Labelled photos from "processed2", an image-classification folder in StanvenNg/DSI15_CAPSTONE_PROJ. The possible labels are: industrial style, Scandinavian style.

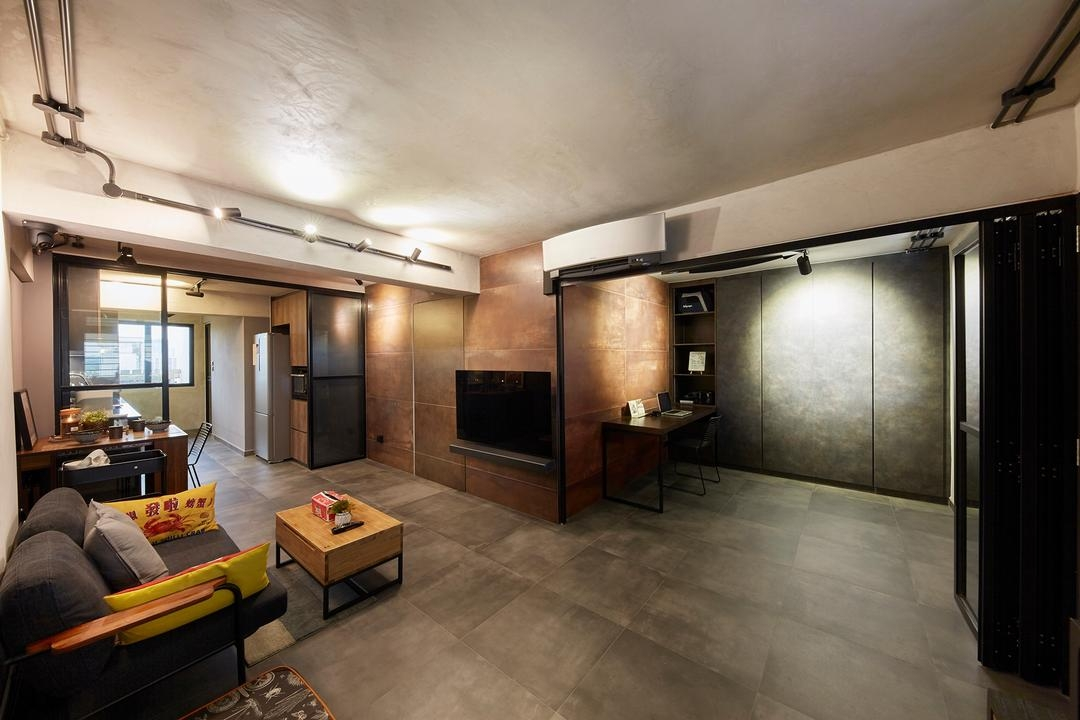
Label: industrial style

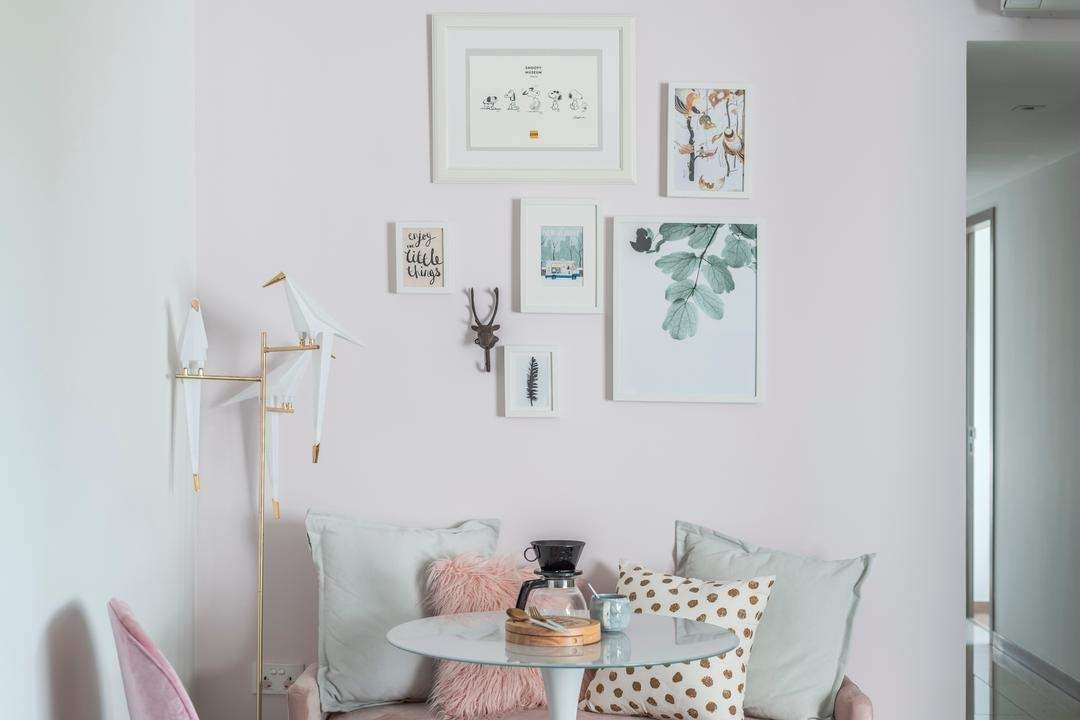
Label: Scandinavian style

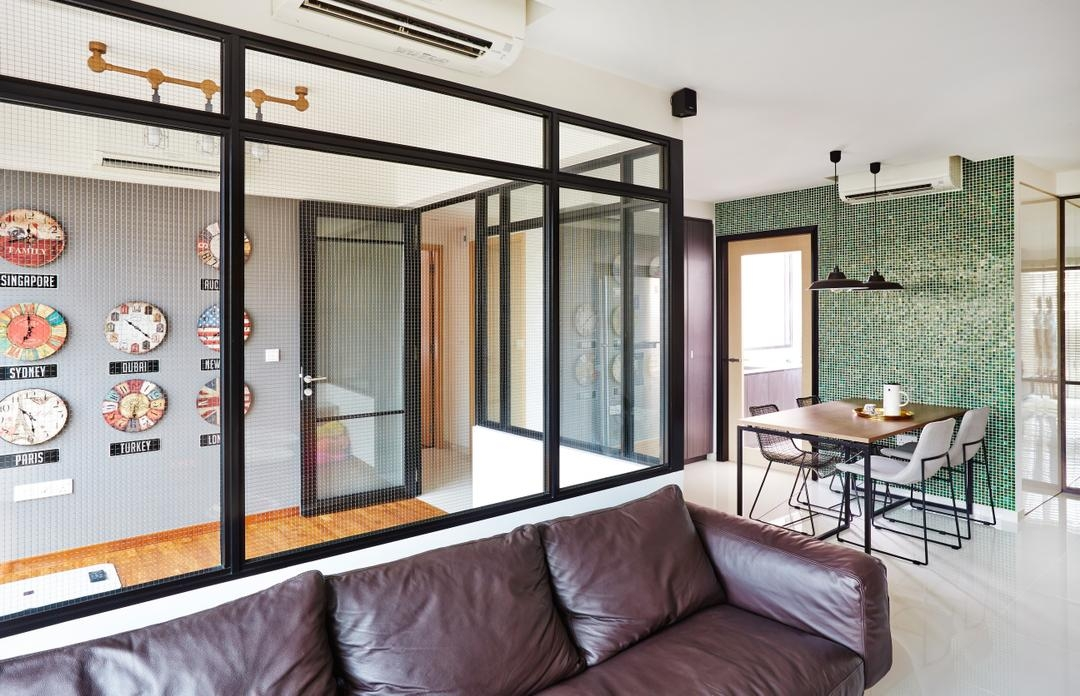
Label: industrial style

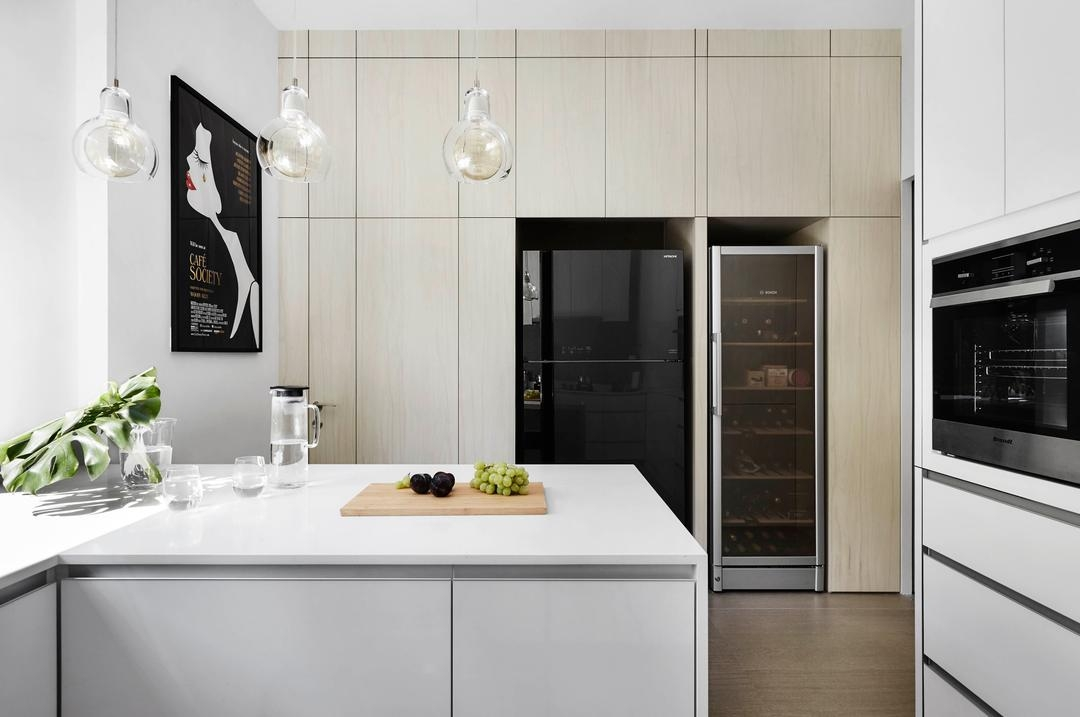
Label: Scandinavian style

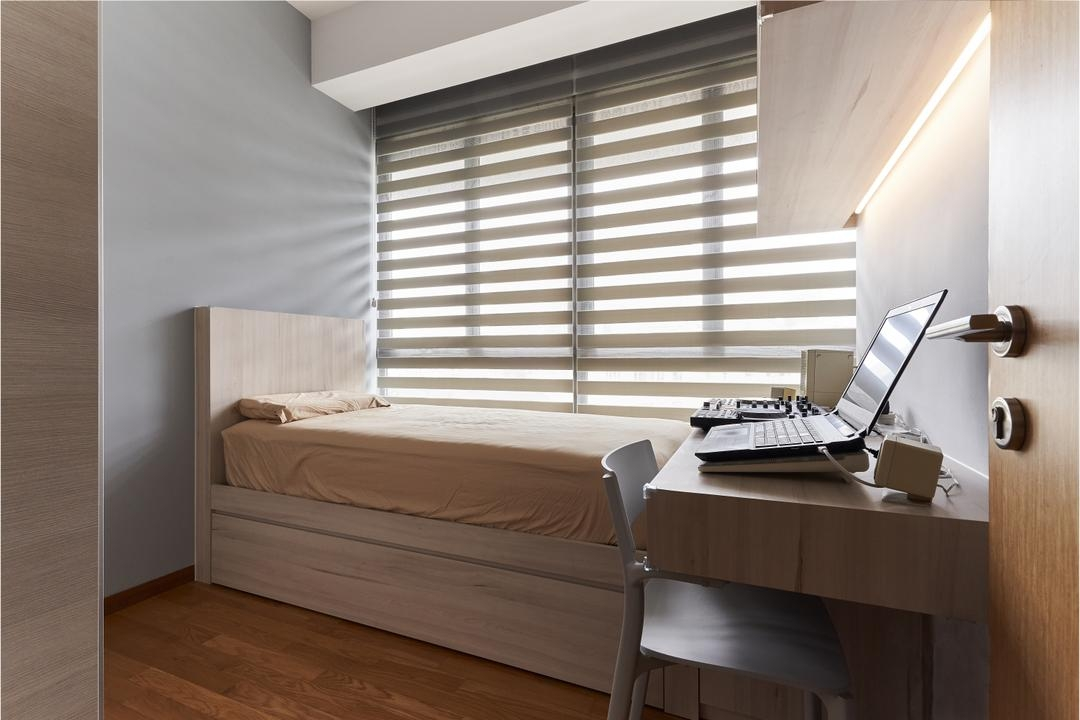
Label: Scandinavian style

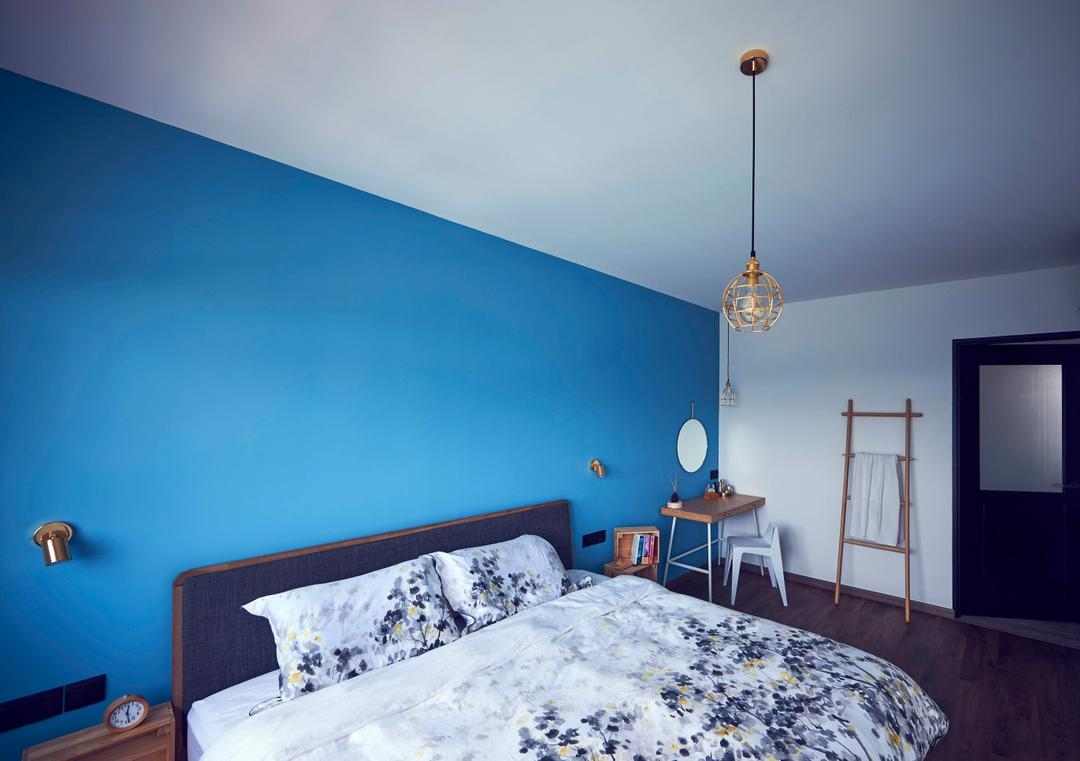
Label: industrial style
